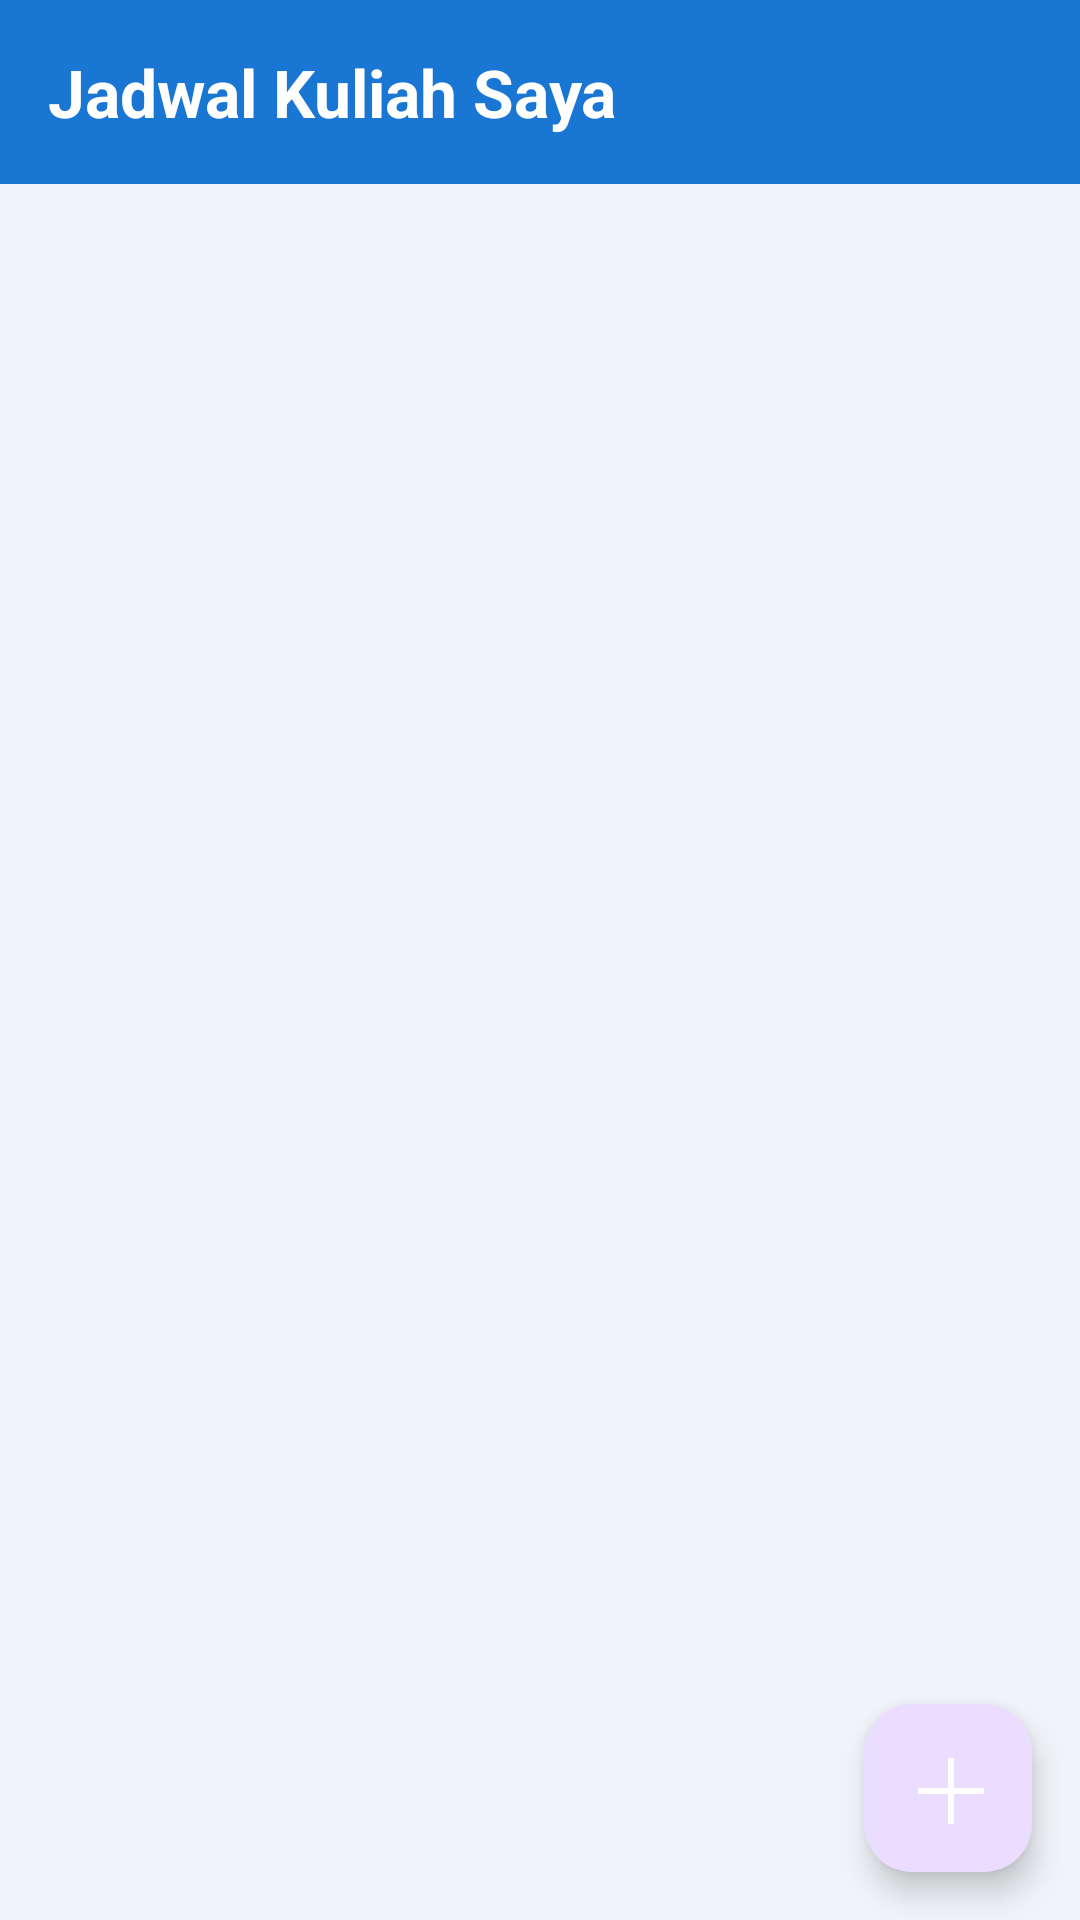

The Android layout XML behind this screen, and the referenced resources:
<!-- AndroidManifest.xml: application theme Theme.Ingatin -->
<!-- res/layout/activity_main.xml -->
<?xml version="1.0" encoding="utf-8"?>
<androidx.coordinatorlayout.widget.CoordinatorLayout xmlns:android="http://schemas.android.com/apk/res/android"
    xmlns:app="http://schemas.android.com/apk/res-auto"
    xmlns:tools="http://schemas.android.com/tools"
    android:layout_width="match_parent"
    android:layout_height="match_parent"
    tools:context=".MainActivity">

    <LinearLayout
        android:layout_width="match_parent"
        android:layout_height="match_parent"
        android:orientation="vertical">

        <TextView
            android:layout_width="match_parent"
            android:layout_height="wrap_content"
            android:text="Jadwal Kuliah Saya"
            android:textSize="22sp"
            android:textStyle="bold"
            android:padding="16dp"
            android:background="?attr/colorPrimary"
            android:textColor="?attr/colorOnPrimary"/>

        <androidx.recyclerview.widget.RecyclerView
            android:id="@+id/rvJadwal"
            android:layout_width="match_parent"
            android:layout_height="0dp"
            android:layout_weight="1"
            tools:listitem="@layout/item_jadwal" />

        <TextView
            android:id="@+id/tvEmptyView"
            android:layout_width="match_parent"
            android:layout_height="match_parent"
            android:text="Jadwal masih kosong.\nTekan tombol '+' untuk menambah jadwal baru."
            android:gravity="center"
            android:textSize="16sp"
            android:visibility="gone"
            tools:visibility="visible"/>

    </LinearLayout>

    <com.google.android.material.floatingactionbutton.FloatingActionButton
        android:id="@+id/fabAddJadwal"
        android:layout_width="wrap_content"
        android:layout_height="wrap_content"
        android:layout_gravity="bottom|end"
        android:layout_margin="16dp"
        android:src="@drawable/ic_add"
        app:tint="@android:color/white"
        android:contentDescription="Tambah Jadwal Kuliah" />

</androidx.coordinatorlayout.widget.CoordinatorLayout>
<!-- res/layout/item_jadwal.xml (included above) -->
<?xml version="1.0" encoding="utf-8"?>
<com.google.android.material.card.MaterialCardView xmlns:android="http://schemas.android.com/apk/res/android"
    xmlns:app="http://schemas.android.com/apk/res-auto"
    xmlns:tools="http://schemas.android.com/tools"
    android:layout_width="match_parent"
    android:layout_height="wrap_content"
    app:cardCornerRadius="8dp"
    app:cardElevation="4dp"
    android:layout_marginHorizontal="16dp"
    android:layout_marginVertical="8dp">

    <androidx.constraintlayout.widget.ConstraintLayout
        android:layout_width="match_parent"
        android:layout_height="wrap_content"
        android:padding="16dp">

        <TextView
            android:id="@+id/tvNamaMatkul"
            android:layout_width="0dp"
            android:layout_height="wrap_content"
            android:textSize="18sp"
            android:textStyle="bold"
            app:layout_constraintStart_toStartOf="parent"
            app:layout_constraintTop_toTopOf="parent"
            app:layout_constraintEnd_toStartOf="@id/tvHari"
            tools:text="Pemrograman Perangkat Bergerak" />

        <TextView
            android:id="@+id/tvDosen"
            android:layout_width="wrap_content"
            android:layout_height="wrap_content"
            android:layout_marginTop="4dp"
            app:layout_constraintStart_toStartOf="parent"
            app:layout_constraintTop_toBottomOf="@id/tvNamaMatkul"
            tools:text="Dr. Elly, S.Kom, M.Cs." />

        <TextView
            android:id="@+id/tvRuangan"
            android:layout_width="wrap_content"
            android:layout_height="wrap_content"
            android:layout_marginTop="8dp"
            app:layout_constraintStart_toStartOf="parent"
            app:layout_constraintTop_toBottomOf="@id/tvDosen"
            tools:text="Ruang: Lab FTI" />

        <TextView
            android:id="@+id/tvHari"
            android:layout_width="wrap_content"
            android:layout_height="wrap_content"
            android:background="@drawable/chip_background"
            android:paddingHorizontal="8dp"
            android:paddingVertical="4dp"
            android:textColor="?attr/colorPrimary"
            android:textStyle="bold"
            app:layout_constraintEnd_toEndOf="parent"
            app:layout_constraintTop_toTopOf="parent"
            tools:text="Senin" />

        <TextView
            android:id="@+id/tvJam"
            android:layout_width="wrap_content"
            android:layout_height="wrap_content"
            android:layout_marginTop="4dp"
            app:layout_constraintEnd_toEndOf="parent"
            app:layout_constraintTop_toBottomOf="@id/tvHari"
            tools:text="08:00 - 10:30" />

    </androidx.constraintlayout.widget.ConstraintLayout>

</com.google.android.material.card.MaterialCardView>
<!-- resources referenced by this layout -->
<resources>
  <!-- drawable chip_background (drawable) -->
  <shape xmlns:android="http://schemas.android.com/apk/res/android" android:shape="rectangle">
      <solid android:color="#E0E0E0" /> <corners android:radius="16dp" />
  </shape>
  <!-- drawable ic_add (drawable) -->
  <vector xmlns:android="http://schemas.android.com/apk/res/android" android:height="24dp" android:tint="#000000" android:viewportHeight="24" android:viewportWidth="24" android:width="24dp">
      <path android:fillColor="#FF000000" android:pathData="M12,2L12,12L2,12L2,14L12,14L12,24L14,24L14,14L24,14L24,12L14,12L14,2L12,2Z"/>
  </vector>
  <style name="Theme.Ingatin" parent="Base.Theme.Ingatin" />
  <style name="Base.Theme.Ingatin" parent="Theme.Material3.DayNight.NoActionBar">
          <item name="colorPrimary">@color/colorPrimary</item>
          <item name="colorPrimaryVariant">@color/colorPrimaryVariant</item>
          <item name="colorOnPrimary">@color/colorOnPrimary</item>
          <item name="colorSecondary">@color/colorAccent</item>
          <item name="colorSecondaryVariant">@color/colorAccent</item>
          <item name="colorOnSecondary">@color/colorOnPrimary</item>
          <item name="android:colorBackground">@color/colorBackground</item>
          <item name="android:statusBarColor" tools:targetApi="l">?attr/colorPrimaryVariant</item>
      </style>
  <color name="colorPrimary">#1976D2</color>
  <color name="colorPrimaryVariant">#1565C0</color>
  <color name="colorOnPrimary">#FFFFFF</color>
  <color name="colorAccent">#FFC107</color>
  <color name="colorBackground">#F0F4F8</color>
</resources>
